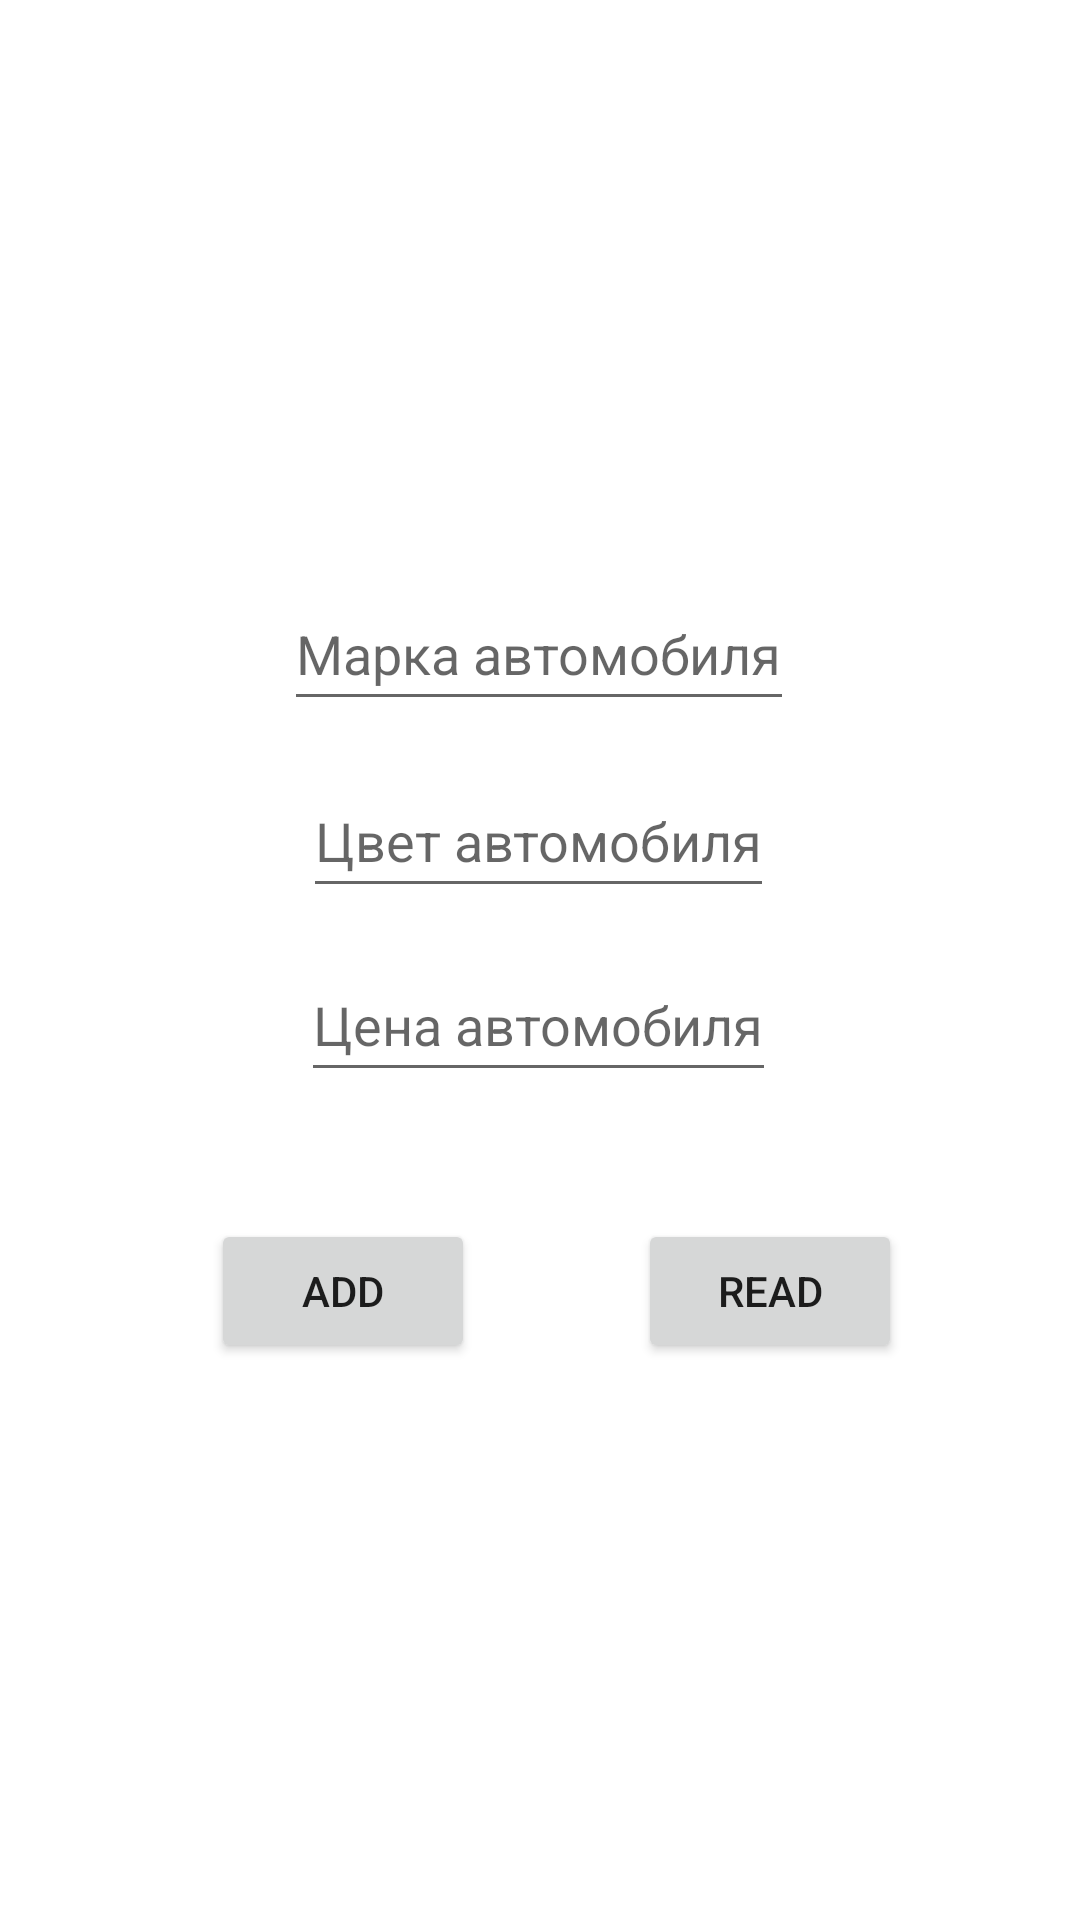

This screen was rendered from an Android layout file. Write that file and the resources it references.
<!-- AndroidManifest.xml: application theme Theme.Task1Classwork -->
<!-- res/layout/activity_main.xml -->
<?xml version="1.0" encoding="utf-8"?>
<androidx.constraintlayout.widget.ConstraintLayout xmlns:android="http://schemas.android.com/apk/res/android"
    xmlns:app="http://schemas.android.com/apk/res-auto"
    xmlns:tools="http://schemas.android.com/tools"
    android:layout_width="match_parent"
    android:layout_height="match_parent"
    tools:context=".MainActivity">

    <EditText
        android:id="@+id/carName"
        android:layout_width="wrap_content"
        android:layout_height="wrap_content"
        android:minHeight="48dp"
        android:hint="Марка автомобиля"
        app:layout_constraintBottom_toBottomOf="parent"
        app:layout_constraintEnd_toEndOf="parent"
        app:layout_constraintHorizontal_bias="0.498"
        app:layout_constraintStart_toStartOf="parent"
        app:layout_constraintTop_toTopOf="parent"
        app:layout_constraintVertical_bias="0.325" />

    <EditText
        android:id="@+id/carPrice"
        android:layout_width="wrap_content"
        android:layout_height="wrap_content"
        android:minHeight="48dp"
        android:hint="Цена автомобиля"
        app:layout_constraintBottom_toBottomOf="parent"
        app:layout_constraintEnd_toEndOf="parent"
        app:layout_constraintHorizontal_bias="0.498"
        app:layout_constraintStart_toStartOf="parent"
        app:layout_constraintTop_toBottomOf="@+id/carColor"
        app:layout_constraintVertical_bias="0.046" />

    <EditText
        android:id="@+id/carColor"
        android:layout_width="wrap_content"
        android:layout_height="wrap_content"
        android:minHeight="48dp"
        android:hint="Цвет автомобиля"
        app:layout_constraintBottom_toBottomOf="parent"
        app:layout_constraintEnd_toEndOf="parent"
        app:layout_constraintHorizontal_bias="0.498"
        app:layout_constraintStart_toStartOf="parent"
        app:layout_constraintTop_toBottomOf="@+id/carName"
        app:layout_constraintVertical_bias="0.041" />

    <Button
        android:id="@+id/addButton"
        android:layout_width="wrap_content"
        android:layout_height="wrap_content"
        android:text="add"
        app:layout_constraintBottom_toBottomOf="parent"
        app:layout_constraintEnd_toEndOf="parent"
        app:layout_constraintHorizontal_bias="0.258"
        app:layout_constraintStart_toStartOf="parent"
        app:layout_constraintTop_toBottomOf="@+id/carPrice"
        app:layout_constraintVertical_bias="0.185" />

    <Button
        android:id="@+id/readButton"
        android:layout_width="wrap_content"
        android:layout_height="wrap_content"
        android:text="read"
        app:layout_constraintBottom_toBottomOf="parent"
        app:layout_constraintEnd_toEndOf="parent"
        app:layout_constraintHorizontal_bias="0.477"
        app:layout_constraintStart_toEndOf="@+id/addButton"
        app:layout_constraintTop_toBottomOf="@+id/carPrice"
        app:layout_constraintVertical_bias="0.185" />

</androidx.constraintlayout.widget.ConstraintLayout>
<!-- resources referenced by this layout -->
<resources>
  <style name="Theme.Task1Classwork" parent="Theme.MaterialComponents.DayNight.DarkActionBar">
          
          <item name="colorPrimary">@color/purple_500</item>
          <item name="colorPrimaryVariant">@color/purple_700</item>
          <item name="colorOnPrimary">@color/white</item>
          
          <item name="colorSecondary">@color/teal_200</item>
          <item name="colorSecondaryVariant">@color/teal_700</item>
          <item name="colorOnSecondary">@color/black</item>
          
          <item name="android:statusBarColor" tools:targetApi="l">?attr/colorPrimaryVariant</item>
          
      </style>
  <!-- not gathered from this repository: default colours our renderer supplied (Android Studio template values) -->
  <color name="purple_500">#FF6200EE</color>
  <color name="purple_700">#FF3700B3</color>
  <color name="teal_200">#FF03DAC5</color>
  <color name="teal_700">#FF018786</color>
  <color name="black">#FF000000</color>
  <color name="white">#FFFFFFFF</color>
</resources>
